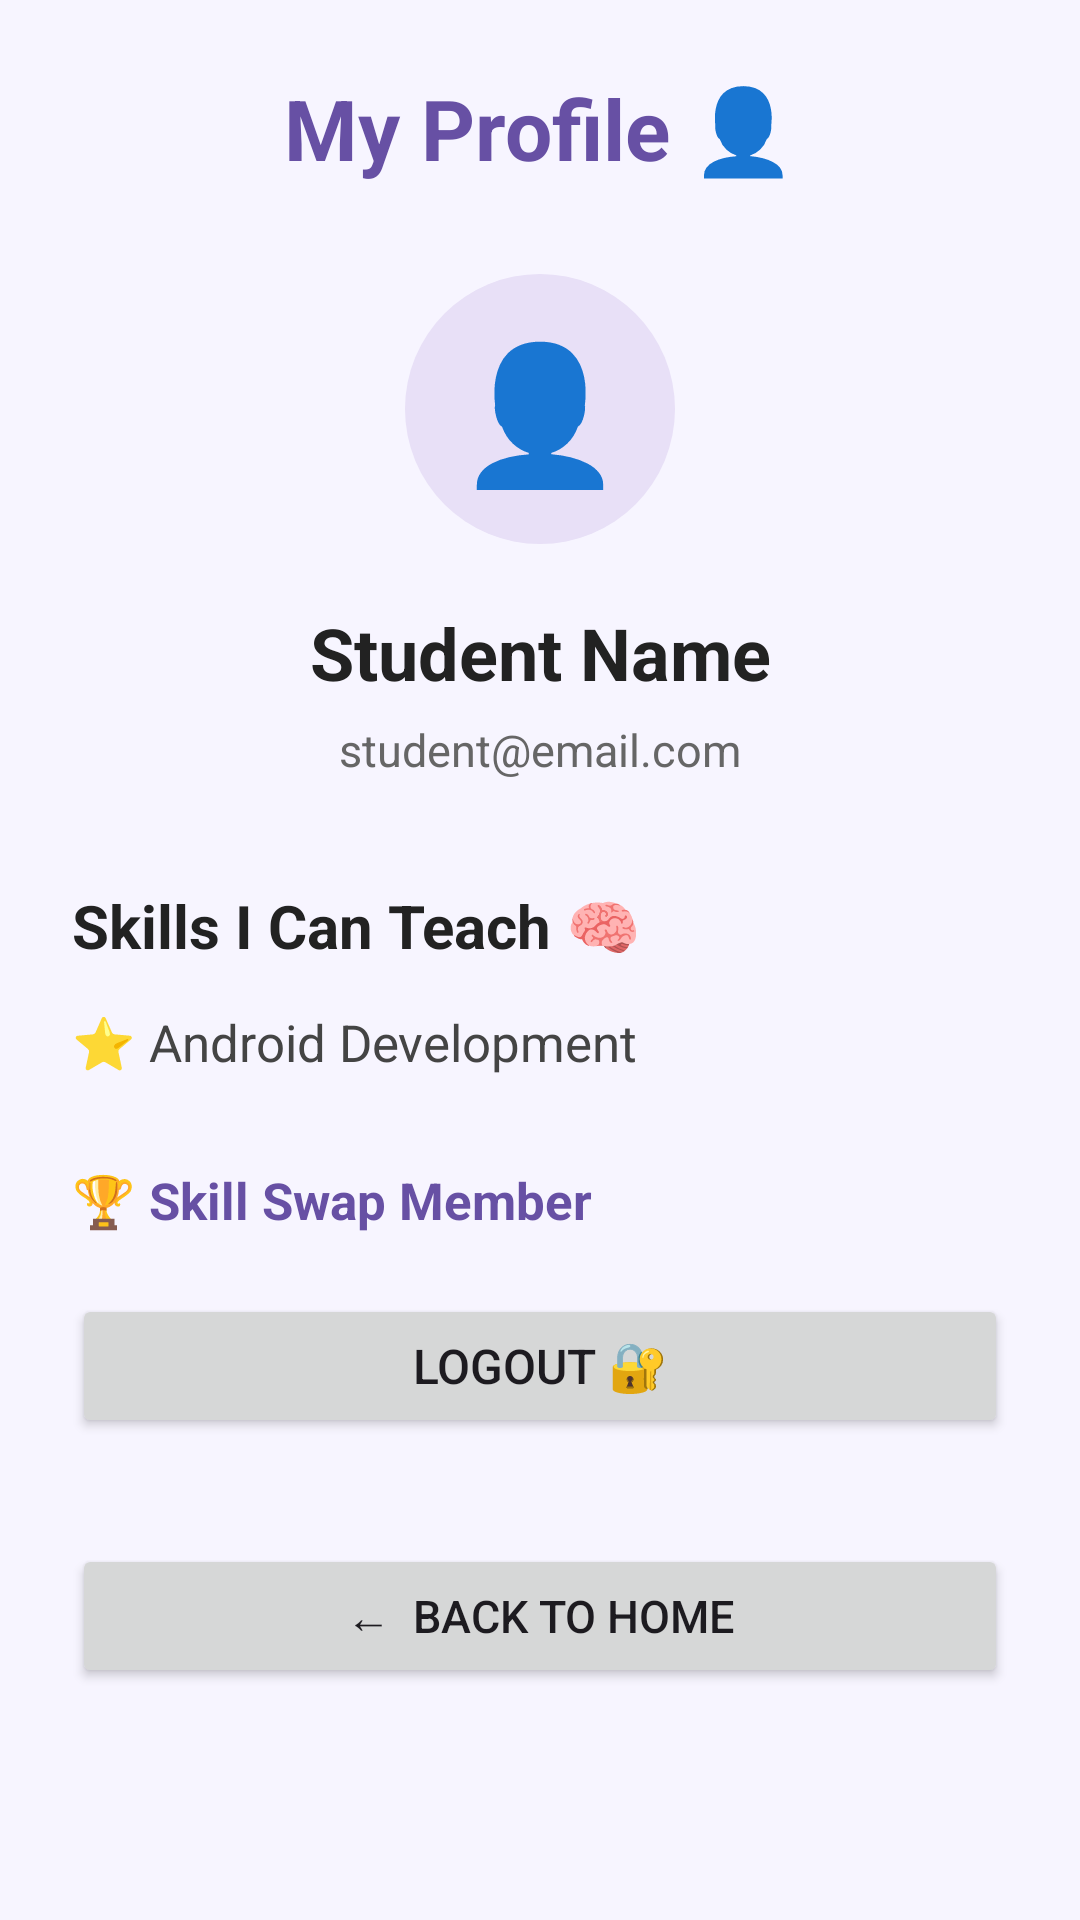

The Android layout XML behind this screen, and the referenced resources:
<!-- AndroidManifest.xml: application theme Theme.CampusSkillSwap -->
<!-- res/layout/activity_profile.xml -->
<?xml version="1.0" encoding="utf-8"?>
<ScrollView
    xmlns:android="http://schemas.android.com/apk/res/android"
    xmlns:app="http://schemas.android.com/apk/res-auto"
    android:id="@+id/main"
    android:layout_width="match_parent"
    android:layout_height="match_parent"
    android:fillViewport="true"
    android:background="#F7F5FF">

    <androidx.constraintlayout.widget.ConstraintLayout
        android:layout_width="match_parent"
        android:layout_height="wrap_content"
        android:padding="24dp">

        <TextView
            android:id="@+id/tvTitle"
            android:layout_width="wrap_content"
            android:layout_height="wrap_content"
            android:text="My Profile 👤"
            android:textColor="#6750A4"
            android:textSize="28sp"
            android:textStyle="bold"
            app:layout_constraintTop_toTopOf="parent"
            app:layout_constraintStart_toStartOf="parent"
            app:layout_constraintEnd_toEndOf="parent" />

        <TextView
            android:id="@+id/tvAvatar"
            android:layout_width="90dp"
            android:layout_height="90dp"
            android:layout_marginTop="30dp"
            android:gravity="center"
            android:text="👤"
            android:textSize="45sp"
            android:background="@drawable/profile_circle"
            app:layout_constraintTop_toBottomOf="@id/tvTitle"
            app:layout_constraintStart_toStartOf="parent"
            app:layout_constraintEnd_toEndOf="parent" />

        <TextView
            android:id="@+id/tvName"
            android:layout_width="wrap_content"
            android:layout_height="wrap_content"
            android:layout_marginTop="20dp"
            android:text="Student Name"
            android:textColor="#222222"
            android:textSize="24sp"
            android:textStyle="bold"
            app:layout_constraintTop_toBottomOf="@id/tvAvatar"
            app:layout_constraintStart_toStartOf="parent"
            app:layout_constraintEnd_toEndOf="parent" />

        <TextView
            android:id="@+id/tvEmail"
            android:layout_width="0dp"
            android:layout_height="wrap_content"
            android:layout_marginTop="6dp"
            android:gravity="center"
            android:text="student@email.com"
            android:textColor="#666666"
            android:textSize="15sp"
            app:layout_constraintTop_toBottomOf="@id/tvName"
            app:layout_constraintStart_toStartOf="parent"
            app:layout_constraintEnd_toEndOf="parent" />

        <TextView
            android:id="@+id/tvSkillsTitle"
            android:layout_width="wrap_content"
            android:layout_height="wrap_content"
            android:layout_marginTop="35dp"
            android:text="Skills I Can Teach 🧠"
            android:textColor="#222222"
            android:textSize="20sp"
            android:textStyle="bold"
            app:layout_constraintTop_toBottomOf="@id/tvEmail"
            app:layout_constraintStart_toStartOf="parent" />

        <TextView
            android:id="@+id/tvSkills"
            android:layout_width="0dp"
            android:layout_height="wrap_content"
            android:layout_marginTop="14dp"
            android:text="⭐ Android Development"
            android:textColor="#444444"
            android:textSize="17sp"
            android:lineSpacingExtra="8dp"
            app:layout_constraintTop_toBottomOf="@id/tvSkillsTitle"
            app:layout_constraintStart_toStartOf="parent"
            app:layout_constraintEnd_toEndOf="parent" />

        <TextView
            android:id="@+id/tvLevel"
            android:layout_width="0dp"
            android:layout_height="wrap_content"
            android:layout_marginTop="30dp"
            android:text="🏆 Skill Swap Member"
            android:textColor="#6750A4"
            android:textSize="17sp"
            android:textStyle="bold"
            app:layout_constraintTop_toBottomOf="@id/tvSkills"
            app:layout_constraintStart_toStartOf="parent"
            app:layout_constraintEnd_toEndOf="parent" />

        <Button
            android:id="@+id/btnLogout"
            android:layout_width="0dp"
            android:layout_height="wrap_content"
            android:layout_marginTop="20dp"
            android:text="LOGOUT 🔐"
            android:textSize="16sp"
            app:layout_constraintTop_toBottomOf="@id/tvLevel"
            app:layout_constraintStart_toStartOf="parent"
            app:layout_constraintEnd_toEndOf="parent" />

        <Button
            android:id="@+id/btnBack"
            android:layout_width="0dp"
            android:layout_height="wrap_content"
            android:layout_marginTop="12dp"
            android:layout_marginBottom="30dp"
            android:text="←  Back to Home"
            android:textSize="15sp"
            app:layout_constraintTop_toBottomOf="@id/btnLogout"
            app:layout_constraintStart_toStartOf="parent"
            app:layout_constraintEnd_toEndOf="parent"
            app:layout_constraintBottom_toBottomOf="parent" />

    </androidx.constraintlayout.widget.ConstraintLayout>

</ScrollView>
<!-- resources referenced by this layout -->
<resources>
  <!-- drawable profile_circle (drawable) -->
  <?xml version="1.0" encoding="utf-8"?>
  <shape xmlns:android="http://schemas.android.com/apk/res/android"
      android:shape="oval">
  
      <solid android:color="#E8E0F7" />
  
  </shape>
  <style name="Theme.CampusSkillSwap" parent="Base.Theme.CampusSkillSwap">
          <item name="android:windowBackground">#6750A4</item>
      </style>
  <style name="Base.Theme.CampusSkillSwap" parent="Theme.Material3.DayNight.NoActionBar">
      </style>
</resources>
